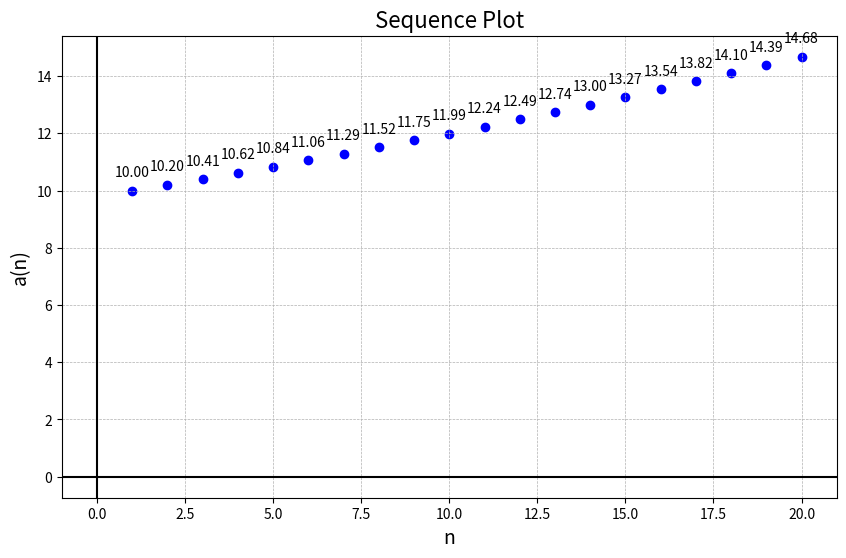

Recreate this plot in Python.
import matplotlib.pyplot as plt

class Sequence:
    def __init__(self, definition, recursive=False, initial_terms=None):
        self.definition = definition
        self.recursive = recursive
        self.initial_terms = initial_terms if initial_terms else []
        self.sequence = []

    def generate_terms(self, n):
        if self.recursive:
            self.sequence = self.initial_terms[:]
            for i in range(len(self.initial_terms), n):
                self.sequence.append(self.definition(self.sequence, i))
        else:
            self.sequence = [self.definition(i) for i in range(1, n + 1)]
        return self.sequence

    def plot(self, n):
        terms = self.generate_terms(n)
        plt.figure(figsize=(10, 6))
        plt.scatter(range(1, n + 1), terms, color='blue', marker='o')
        
        for i, term in enumerate(terms, start=1):
            plt.annotate(f'{term:.2f}', (i, term), textcoords="offset points", xytext=(0,10), ha='center')
        
        plt.axhline(0, color='black', linewidth=1.5)
        plt.axvline(0, color='black', linewidth=1.5)
        
        plt.title('Sequence Plot', fontsize=16)
        plt.xlabel('n', fontsize=14)
        plt.ylabel('a(n)', fontsize=14)
        plt.grid(True, which='both', linestyle='--', linewidth=0.5)
        plt.show()

# Example usage

# Alternating sequence
# alt_seq = Sequence(lambda n: (1/n)*(-1)**n)
# alt_seq.plot(20)

# Lucas sequence
# lucas_seq = Sequence(lambda seq, n: seq[n-1] + seq[n-2], recursive=True, initial_terms=[2, 1])
# lucas_seq.plot(20)

# Geometric sequence
a = 10
r = 100/98
geo_seq = Sequence(lambda n: a*r**(n-1))
geo_seq.plot(20)